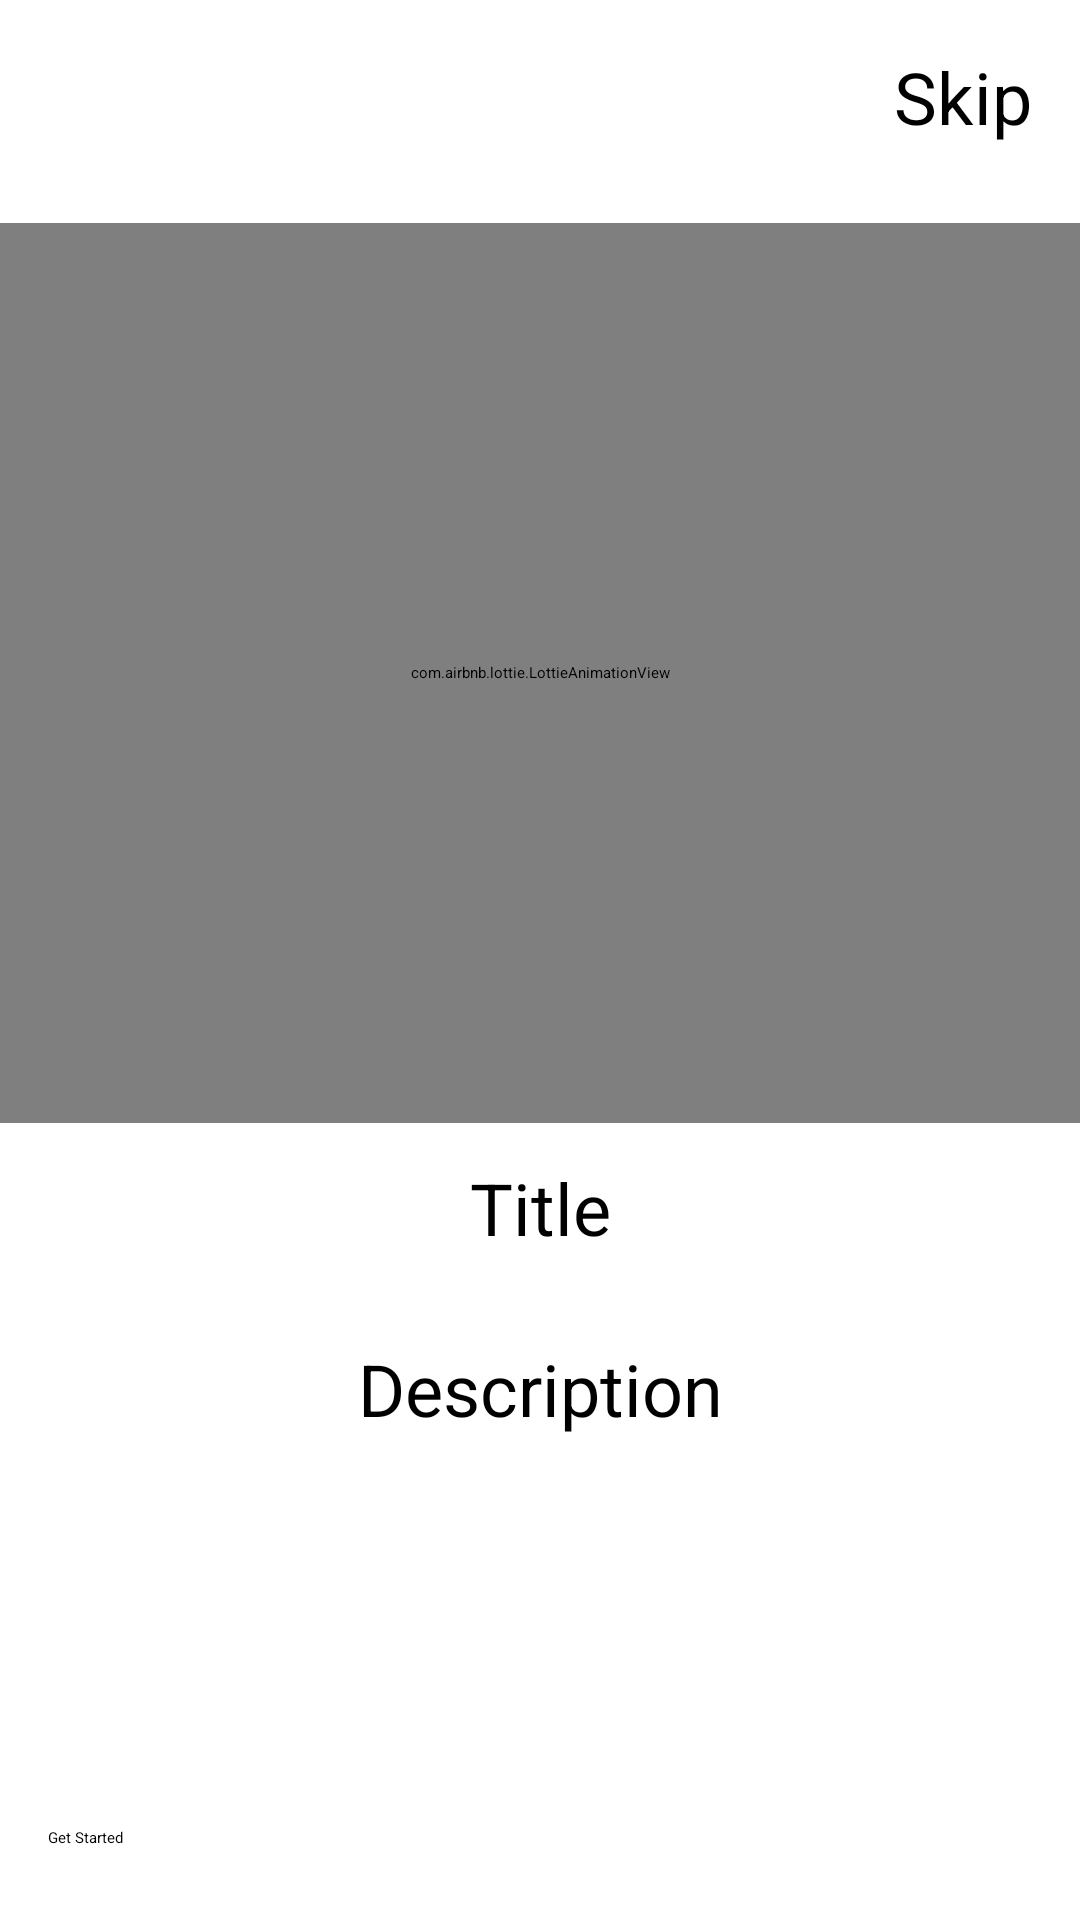

Reconstruct the res/layout file that produces this screen, plus the resources it refers to.
<!-- AndroidManifest.xml: application theme Theme.LoveCalculator -->
<!-- res/layout/on_boarding_items.xml -->
<?xml version="1.0" encoding="utf-8"?>
<androidx.constraintlayout.widget.ConstraintLayout xmlns:android="http://schemas.android.com/apk/res/android"
    xmlns:tools="http://schemas.android.com/tools"
    android:layout_width="match_parent"
    android:layout_height="match_parent"
    xmlns:app="http://schemas.android.com/apk/res-auto">

    <TextView
        android:id="@+id/skip"
        android:layout_width="wrap_content"
        android:layout_height="wrap_content"
        android:text="@string/skip"
        android:padding="16dp"
        android:textSize="24sp"
        app:layout_constraintEnd_toEndOf="parent"
        app:layout_constraintTop_toTopOf="parent"/>



    <com.airbnb.lottie.LottieAnimationView
        android:id="@+id/la_board"
        android:layout_width="match_parent"
        android:layout_height="300dp"
        app:lottie_autoPlay="true"
        app:lottie_loop="true"
        app:lottie_rawRes="@raw/bear_animation"
        android:layout_marginTop="10dp"
        app:layout_constraintTop_toBottomOf="@+id/skip"
        />

    <TextView
        android:id="@+id/tv_title"
        android:layout_width="wrap_content"
        android:layout_height="wrap_content"
        android:text="@string/title"
        android:padding="12dp"

        android:textSize="24sp"
        android:textColor="@color/black"
        app:layout_constraintTop_toBottomOf="@id/la_board"
        app:layout_constraintStart_toStartOf="parent"
        app:layout_constraintEnd_toEndOf="parent"/>

    <TextView
        android:id="@+id/tv_desk"
        android:layout_width="wrap_content"
        android:layout_height="wrap_content"
        android:text="@string/description"
        android:padding="16dp"
        android:textSize="24sp"
        app:layout_constraintTop_toBottomOf="@id/tv_title"
        app:layout_constraintStart_toStartOf="parent"
        app:layout_constraintEnd_toEndOf="parent"/>

    <Button
        android:id="@+id/btn_start"
        android:layout_width="match_parent"
        android:layout_height="wrap_content"
        android:text="@string/get_started"
        android:layout_marginHorizontal="16dp"
        android:layout_marginBottom="24dp"
        android:visibility="visible"
        app:layout_constraintBottom_toBottomOf="parent"/>

</androidx.constraintlayout.widget.ConstraintLayout>
<!-- resources referenced by this layout -->
<resources>
  <color name="black">#FF000000</color>
  <string name="description">Description</string>
  <string name="get_started">Get Started</string>
  <string name="skip">Skip</string>
  <string name="title">Title</string>
</resources>
